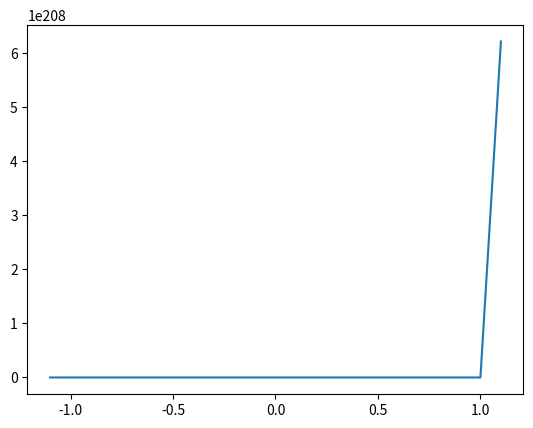

This chart was generated by the following Python code:
def f(a):
    s=2
    for n in range(1, 100):
        s*=(1+a**n)
    return s
liste=[]
for i in range(100):
    liste.append(-5+i/10)
val=[]
print(liste)

for i in liste:
    val.append(f(i))

import matplotlib.pyplot as plt
plt.plot(liste, val)
plt.show()